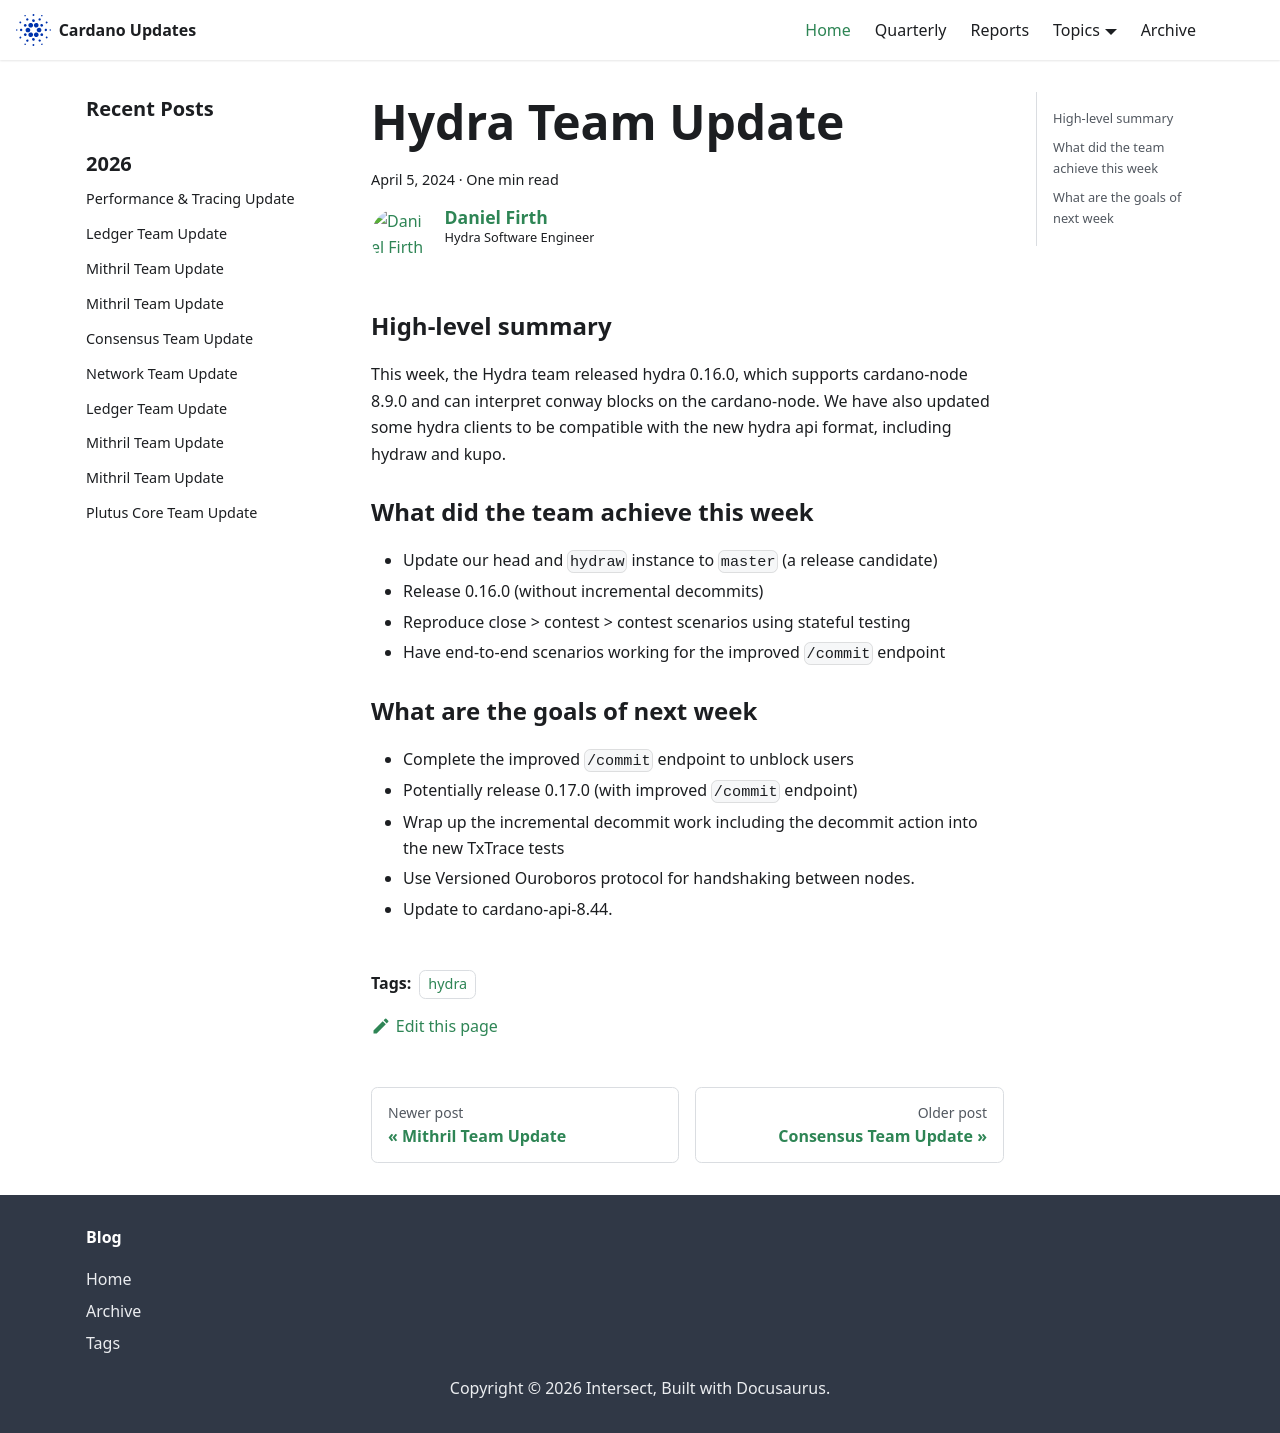

repository: IntersectMBO/cardano-updates · page: 2024-04-05-hydra/index.html · generator: docusaurus

---
title: Hydra Team Update
slug: 2024-04-05-hydra
authors: [locallycompact]
tags: [hydra]
hide_table_of_contents: false
---

### High-level summary

This week, the Hydra team released hydra 0.16.0, which supports cardano-node 8.9.0
and can interpret conway blocks on the cardano-node. We have also updated some hydra
clients to be compatible with the new hydra api format, including hydraw and kupo.

### What did the team achieve this week
- Update our head and `hydraw` instance to `master` (a release candidate)
- Release 0.16.0 (without incremental decommits)
- Reproduce close > contest > contest scenarios using stateful testing
- Have end-to-end scenarios working for the improved `/commit` endpoint

### What are the goals of next week
- Complete the improved `/commit` endpoint to unblock users
- Potentially release 0.17.0 (with improved `/commit` endpoint)
- Wrap up the incremental decommit work including the decommit action into the new TxTrace tests
- Use Versioned Ouroboros protocol for handshaking between nodes.
- Update to cardano-api-8.44.
